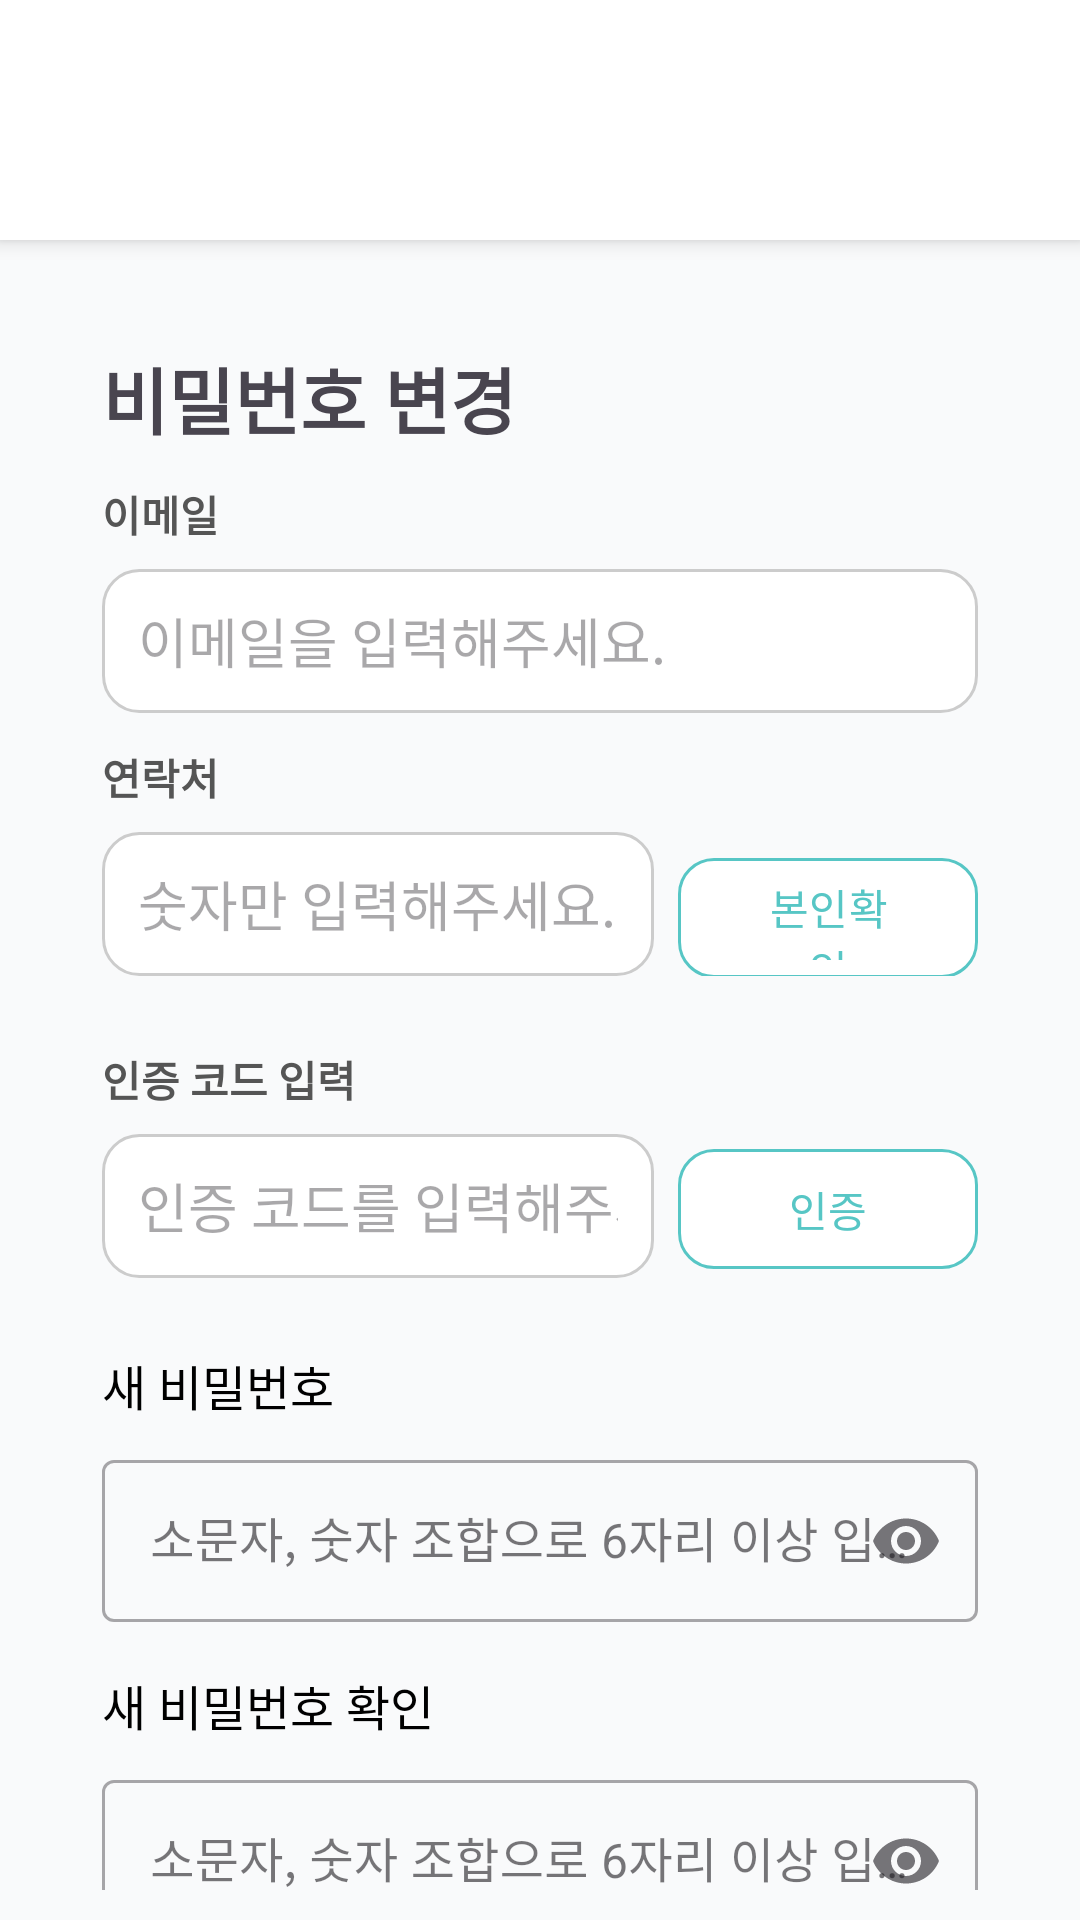

Write the Android layout XML for this screen, with the resource values it uses.
<!-- AndroidManifest.xml: application theme Theme.Silmedy -->
<!-- res/layout/activity_change_password.xml -->
<?xml version="1.0" encoding="utf-8"?>
<RelativeLayout xmlns:android="http://schemas.android.com/apk/res/android"
    xmlns:app="http://schemas.android.com/apk/res-auto"
    android:layout_width="match_parent"
    android:layout_height="match_parent"
    android:background="#F9FAFB">

    
    <LinearLayout
        android:layout_width="match_parent"
        android:layout_height="match_parent"
        android:orientation="vertical">

        <LinearLayout
            android:id="@+id/topBar"
            android:layout_width="match_parent"
            android:layout_height="80dp"
            android:background="#FFFFFF"
            android:elevation="4dp"
            android:orientation="horizontal"
            android:padding="16dp">

            <ImageView
                android:id="@+id/btnBack"
                android:layout_width="20dp"
                android:layout_height="20dp"
                android:layout_gravity="center|start"
                android:layout_marginStart="16dp"
                android:layout_marginTop="10dp"
                android:contentDescription="@string/btn_back"
                android:src="@drawable/ic_arrow_back" />

        </LinearLayout>

        <LinearLayout
            android:layout_width="match_parent"
            android:layout_height="match_parent"
            android:layout_margin="10dp"
            android:orientation="vertical">

            <TextView
                android:id="@+id/titleText"
                android:layout_width="wrap_content"
                android:layout_height="wrap_content"
                android:layout_marginStart="24dp"
                android:layout_marginTop="25dp"
                android:text="@string/title_activity_change_password"
                android:textSize="24sp"
                android:textStyle="bold" />

            <TextView
                android:id="@+id/labelEmail"
                android:layout_width="wrap_content"
                android:layout_height="wrap_content"
                android:layout_marginStart="24dp"
                android:layout_marginTop="11dp"
                android:text="@string/label_email"
                android:textColor="#555555"
                android:textStyle="bold" />

            <EditText
                android:id="@+id/editEmail"
                android:layout_width="match_parent"
                android:layout_height="48dp"
                android:layout_marginStart="24dp"
                android:layout_marginTop="8dp"
                android:layout_marginEnd="24dp"
                android:background="@drawable/selected_card_background"
                android:hint="@string/hint_email"
                android:inputType="textEmailAddress"
                android:paddingHorizontal="12dp" />

            <TextView
                android:id="@+id/labelPhone"
                android:layout_width="wrap_content"
                android:layout_height="wrap_content"
                android:layout_marginStart="24dp"
                android:layout_marginTop="11dp"
                android:text="@string/label_phone"
                android:textColor="#555555"
                android:textStyle="bold" />

            <LinearLayout
                android:id="@+id/phoneBlock"
                android:layout_width="match_parent"
                android:layout_height="wrap_content"
                android:layout_marginStart="24dp"
                android:layout_marginTop="8dp"
                android:layout_marginEnd="24dp"
                android:orientation="horizontal">

                <EditText
                    android:id="@+id/editPhone"
                    android:layout_width="0dp"
                    android:layout_height="48dp"
                    android:layout_weight="1"
                    android:background="@drawable/selected_card_background"
                    android:hint="@string/hint_phone"
                    android:inputType="phone"
                    android:paddingHorizontal="12dp" />

                <com.google.android.material.button.MaterialButton
                    android:id="@+id/btnVerify"
                    android:layout_width="100dp"
                    android:layout_height="48dp"
                    android:layout_marginStart="8dp"
                    android:backgroundTint="#FFFFFF"
                    android:text="@string/btn_verify_phone"
                    android:textColor="@color/main_color"
                    app:cornerRadius="12dp"
                    app:strokeColor="@color/main_color"
                    app:strokeWidth="1dp" />
            </LinearLayout>

            <TextView
                android:id="@+id/labelCode"
                android:layout_width="wrap_content"
                android:layout_height="wrap_content"
                android:layout_marginStart="24dp"
                android:layout_marginTop="24dp"
                android:text="@string/label_verification_code"
                android:textColor="#555555"
                android:textStyle="bold" />

            <LinearLayout
                android:id="@+id/codeBlock"
                android:layout_width="match_parent"
                android:layout_height="wrap_content"
                android:layout_marginStart="24dp"
                android:layout_marginTop="8dp"
                android:layout_marginEnd="24dp"
                android:orientation="horizontal">

                <EditText
                    android:id="@+id/editCode"
                    android:layout_width="0dp"
                    android:layout_height="48dp"
                    android:layout_weight="1"
                    android:background="@drawable/selected_card_background"
                    android:hint="@string/hint_verification_code"
                    android:inputType="number"
                    android:paddingHorizontal="12dp" />

                <com.google.android.material.button.MaterialButton
                    android:id="@+id/btnCode"
                    android:layout_width="100dp"
                    android:layout_height="48dp"
                    android:layout_marginStart="8dp"
                    android:backgroundTint="#FFFFFF"
                    android:text="@string/btn_verify_code"
                    android:textColor="@color/main_color"
                    app:cornerRadius="12dp"
                    app:strokeColor="@color/main_color"
                    app:strokeWidth="1dp" />
            </LinearLayout>

            <TextView
                android:id="@+id/labelNewPassword"
                android:layout_width="wrap_content"
                android:layout_height="wrap_content"
                android:layout_marginStart="24dp"
                android:layout_marginTop="24dp"
                android:text="@string/label_new_password"
                android:textColor="#000000"
                android:textSize="16sp" />

            <com.google.android.material.textfield.TextInputLayout
                android:id="@+id/inputNewPasswordLayout"
                style="@style/Widget.MaterialComponents.TextInputLayout.OutlinedBox"
                android:layout_width="match_parent"
                android:layout_height="wrap_content"
                android:layout_marginStart="24dp"
                android:layout_marginTop="8dp"
                android:layout_marginEnd="24dp"
                android:hint="@string/hint_new_password"
                app:endIconMode="password_toggle">

                <com.google.android.material.textfield.TextInputEditText
                    android:id="@+id/editNewPassword"
                    android:layout_width="match_parent"
                    android:layout_height="54dp"
                    android:inputType="textPassword" />
            </com.google.android.material.textfield.TextInputLayout>

            <TextView
                android:id="@+id/labelConfirmPassword"
                android:layout_width="wrap_content"
                android:layout_height="wrap_content"
                android:layout_marginStart="24dp"
                android:layout_marginTop="16dp"
                android:text="@string/label_new_password_confirm"
                android:textColor="#000000"
                android:textSize="16sp" />

            <com.google.android.material.textfield.TextInputLayout
                android:id="@+id/inputConfirmPasswordLayout"
                style="@style/Widget.MaterialComponents.TextInputLayout.OutlinedBox"
                android:layout_width="match_parent"
                android:layout_height="wrap_content"
                android:layout_marginStart="24dp"
                android:layout_marginTop="8dp"
                android:layout_marginEnd="24dp"
                android:hint="@string/hint_new_password_confirm"
                app:endIconMode="password_toggle">

                <com.google.android.material.textfield.TextInputEditText
                    android:id="@+id/editConfirmPassword"
                    android:layout_width="match_parent"
                    android:layout_height="54dp"
                    android:inputType="textPassword" />
            </com.google.android.material.textfield.TextInputLayout>

            <com.google.android.material.button.MaterialButton
                android:id="@+id/btnChangePassword"
                android:layout_width="340dp"
                android:layout_height="50dp"
                android:layout_gravity="center"
                android:layout_marginStart="20dp"
                android:layout_marginTop="50dp"
                android:layout_marginEnd="20dp"
                android:backgroundTint="#51BDB3"
                android:text="@string/btn_change_password"
                android:textColor="@android:color/white"
                app:cornerRadius="24dp" />
        </LinearLayout>

    </LinearLayout>

    

    

    

    

    

    

    

</RelativeLayout>
<!-- resources referenced by this layout -->
<resources>
  <color name="main_color">#57C6C5</color>
  <!-- drawable selected_card_background (drawable) -->
  <?xml version="1.0" encoding="utf-8"?>
  <selector xmlns:android="http://schemas.android.com/apk/res/android">
      <item android:state_selected="true">
          <shape android:shape="rectangle">
              <solid android:color="@color/deep_purple" />
              <corners android:radius="12dp" />
              <stroke android:width="2dp" android:color="@color/light_purple" />
              <padding android:left="8dp" android:top="8dp" android:right="8dp" android:bottom="8dp" />
          </shape>
      </item>
      <item>
          <shape android:shape="rectangle">
              <solid android:color="@color/white" />
              <corners android:radius="12dp" />
              <stroke android:width="1dp" android:color="@color/default_button_border" />
          </shape>
      </item>
  </selector>
  <string name="btn_back">뒤로가기</string>
  <string name="btn_change_password">비밀번호 변경</string>
  <string name="btn_verify_code">인증</string>
  <string name="btn_verify_phone">본인확인</string>
  <string name="hint_email">이메일을 입력해주세요.</string>
  <string name="hint_new_password">소문자, 숫자 조합으로 6자리 이상 입력해주세요.</string>
  <string name="hint_new_password_confirm">소문자, 숫자 조합으로 6자리 이상 입력해주세요.</string>
  <string name="hint_phone">숫자만 입력해주세요.</string>
  <string name="hint_verification_code">인증 코드를 입력해주세요.</string>
  <string name="label_email">이메일</string>
  <string name="label_new_password">새 비밀번호</string>
  <string name="label_new_password_confirm">새 비밀번호 확인</string>
  <string name="label_phone">연락처</string>
  <string name="label_verification_code">인증 코드 입력</string>
  <string name="title_activity_change_password">비밀번호 변경</string>
  <style name="Theme.Silmedy" parent="Base.Theme.Silmedy" />
  <color name="deep_purple">#673AB7</color>
  <color name="light_purple">#D1C4E9</color>
  <color name="white">#FFFFFFFF</color>
  <color name="default_button_border">#CCCCCC</color>
  <style name="Base.Theme.Silmedy" parent="Theme.Material3.DayNight.NoActionBar">
          
          
          
          <item name="android:statusBarColor">@android:color/white</item>
          
          <item name="android:windowLightStatusBar">true</item>
      </style>
</resources>
